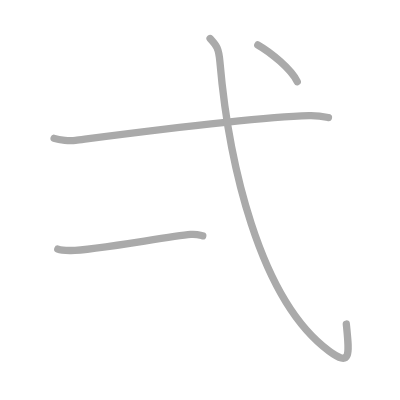
t = 0.00 s
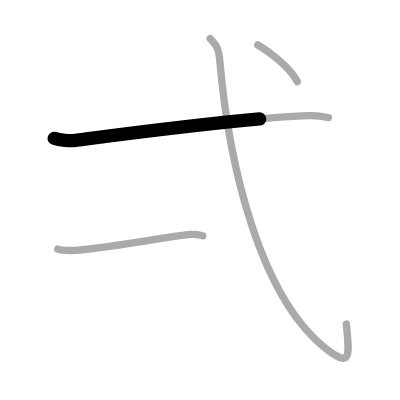
t = 0.75 s
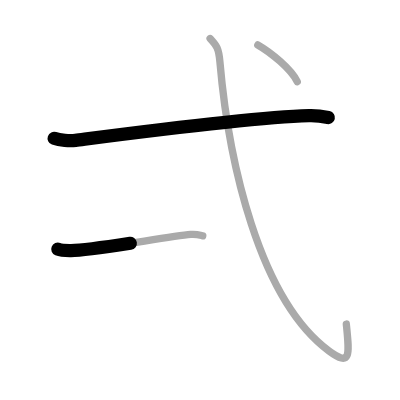
t = 1.50 s
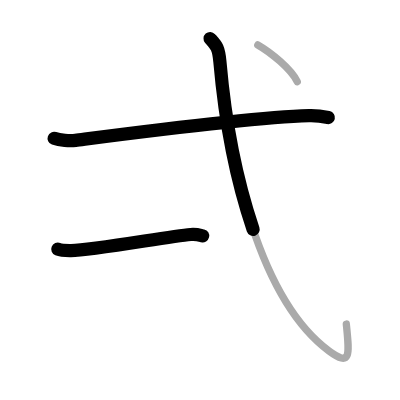
t = 2.50 s
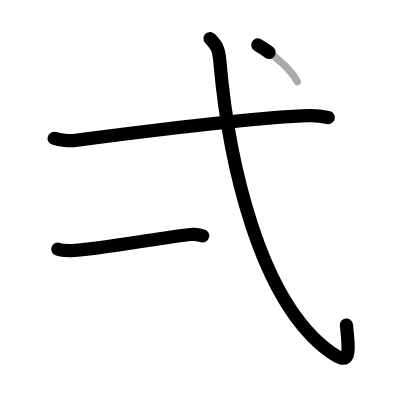
t = 3.25 s
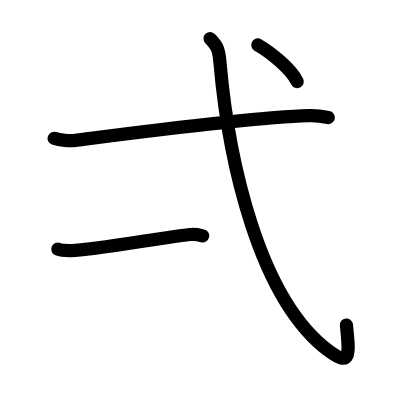
t = 4.00 s

The animated SVG that drew these frames (rendered in a browser with its animation timeline set to each time). Animation: 4 SMIL elements (animate=4); one cycle of 4.00 s.

<?xml version="1.0" standalone="no"?>
<!DOCTYPE svg PUBLIC "-//W3C//DTD SVG 1.1//EN"   "http://www.w3.org/Graphics/SVG/1.1/DTD/svg11.dtd">
<svg width="400px" height="400px"  version="1.1" xmlns="http://www.w3.org/2000/svg">
  <defs>
    <marker id="Triangle" viewBox="0 0 10 10" refX="0" refY="5" markerUnits="strokeWidth" markerWidth="3" style="stroke-opacity:0%;fill:#aaaaaa;" markerHeight="2" orient="auto">
      <path d="M 0 0 L 10 5 L 0 10 z" />
    </marker>
    
    <marker id="Arrow" viewBox="0 0 10 10" refX="5" refY="5" markerUnits="strokeWidth" markerWidth="1.8" style="stroke-opacity:0%;fill:#770000;" markerHeight="2" orient="auto">
      <path d="M 0 4 L 6 4 L 4 1 L 10 5 L 4 9 L 6 6 L 0 6 z" />
        <circle cx="5" cy="5" r="5" />
      </marker>
    
    <marker id="TriangleRed" viewBox="0 0 10 10" refX="0" refY="5" markerUnits="strokeWidth" markerWidth="3" style="stroke-opacity:0%;fill:#CC0000;" markerHeight="2" orient="auto">
      <path d="M 0 0 L 10 5 L 0 10 z" />
    </marker>
    
    <marker id="ArrowRed" viewBox="0 0 10 10" refX="5" refY="5" markerUnits="strokeWidth" markerWidth="1.8" style="stroke-opacity:0%;fill:#CC0000;" markerHeight="2" orient="auto">
      <path d="M 0 4 L 6 4 L 4 1 L 10 5 L 4 9 L 6 6 L 0 6 z" />
        <circle cx="5" cy="5" r="5" />
      </marker>
    
  </defs>
  
  <path style="fill:#ffffff; fill-opacity:100%; fill-rule:evenodd; stroke-width:0;" d="M 0 0 L 400px 0 L 400px 400px L 0 400px L 0 0" />

  <g transform="scale(3.6697247706422 3.6697247706422)">
<path style="fill:none; fill-opacity:0%; fill-rule:evenodd; stroke:#aaaaaa; stroke-opacity:100%; stroke-width: 1.5pt; stroke-linejoin:round; stroke-linecap:round;" d="M14.75 37.7c1.52 0.54 4.31 0.74 5.82 0.54C30.25 37 68 32 84.19 31.51c2.53-0.08 4.05 0.26 5.31 0.53"></path>
<path style="fill:none; fill-opacity:0%; fill-rule:evenodd; stroke:#aaaaaa; stroke-opacity:100%; stroke-width: 1.5pt; stroke-linejoin:round; stroke-linecap:round;" d="M15.75 67.89c0.94 0.38 2.66 0.39 3.6 0.38c5.9-0.02 26.33-3.81 32.61-4.38c1.56-0.14 2.5 0.18 3.29 0.37"></path>
<path style="fill:none; fill-opacity:0%; fill-rule:evenodd; stroke:#aaaaaa; stroke-opacity:100%; stroke-width: 1.5pt; stroke-linejoin:round; stroke-linecap:round;" d="M57.25 10.5c1.64 1.84 2.32 2.35 2.67 6.31C62.25 43.75 70.5 81.5 89.65 95.66c6.13 4.53 5.54 0.79 4.72-7.36"></path>
<path style="fill:none; fill-opacity:0%; fill-rule:evenodd; stroke:#aaaaaa; stroke-opacity:100%; stroke-width: 1.5pt; stroke-linejoin:round; stroke-linecap:round;" d="M70.25 12.25c3.51 2 9.11 6.57 10.75 10"></path>

<path style="fill:none; fill-opacity:0%; fill-rule:evenodd; stroke:#000000; stroke-opacity:100%; stroke-width: 2.7pt; stroke-linejoin:round; stroke-linecap:round;" d="M14.75 37.7c1.52 0.54 4.31 0.74 5.82 0.54C30.25 37 68 32 84.19 31.51c2.53-0.08 4.05 0.26 5.31 0.53" pathLength="100" stroke-dashoffset="100" stroke-dasharray="100 105"><animate id="dashAnim1" attributeName="stroke-dashoffset" from="100" to="0" dur="1s" calcMode="linear" fill="freeze"/></path>
<path style="fill:none; fill-opacity:0%; fill-rule:evenodd; stroke:#000000; stroke-opacity:100%; stroke-width: 2.7pt; stroke-linejoin:round; stroke-linecap:round;" d="M15.75 67.89c0.94 0.38 2.66 0.39 3.6 0.38c5.9-0.02 26.33-3.81 32.61-4.38c1.56-0.14 2.5 0.18 3.29 0.37" pathLength="100" stroke-dashoffset="100" stroke-dasharray="100 105"><animate id="dashAnim2" attributeName="stroke-dashoffset" from="100" to="0" dur="1s" calcMode="linear" begin="dashAnim1.end" fill="freeze"/></path>
<path style="fill:none; fill-opacity:0%; fill-rule:evenodd; stroke:#000000; stroke-opacity:100%; stroke-width: 2.7pt; stroke-linejoin:round; stroke-linecap:round;" d="M57.25 10.5c1.64 1.84 2.32 2.35 2.67 6.31C62.25 43.75 70.5 81.5 89.65 95.66c6.13 4.53 5.54 0.79 4.72-7.36" pathLength="100" stroke-dashoffset="100" stroke-dasharray="100 105"><animate id="dashAnim3" attributeName="stroke-dashoffset" from="100" to="0" dur="1s" calcMode="linear" begin="dashAnim2.end" fill="freeze"/></path>
<path style="fill:none; fill-opacity:0%; fill-rule:evenodd; stroke:#000000; stroke-opacity:100%; stroke-width: 2.7pt; stroke-linejoin:round; stroke-linecap:round;" d="M70.25 12.25c3.51 2 9.11 6.57 10.75 10" pathLength="100" stroke-dashoffset="100" stroke-dasharray="100 105"><animate id="dashAnim4" attributeName="stroke-dashoffset" from="100" to="0" dur="1s" calcMode="linear" begin="dashAnim3.end" fill="freeze"/></path>

</g>

</svg>  
          
